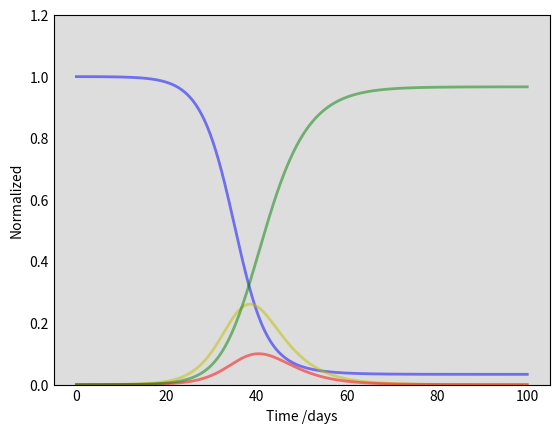

The script that saved this image: (Note: this script raises an exception after producing the figure.)
import numpy as np

from matplotlib import pyplot as plt

def base_seir_model(init_vals, params, t):
    S_0, E_0, I_0, R_0 = init_vals
    S, E, I, R = [S_0], [E_0], [I_0], [R_0]
    alpha, beta, gamma = params
    dt = t[1] - t[0]
    for _ in t[1:]:
        next_S = S[-1] - (beta*S[-1]*I[-1])*dt
        next_E = E[-1] + (beta*S[-1]*I[-1] - alpha*E[-1])*dt
        next_I = I[-1] + (alpha*E[-1] - gamma*I[-1])*dt
        next_R = R[-1] + (gamma*I[-1])*dt
        S.append(next_S)
        E.append(next_E)
        I.append(next_I)
        R.append(next_R)
    return np.stack([S, E, I, R]).T

# Define parameters
t_max = 100
dt = .1
t = np.linspace(0, t_max, int(t_max/dt) + 1)
N = 10000
init_vals = 1 - 1/N, 1/N, 0, 0
alpha = 0.2
beta = 1.75
gamma = 0.5
params = alpha, beta, gamma
# Run simulation
results = base_seir_model(init_vals, params, t)


S = results[:,0]
E = results[:,1]
I = results[:,2]
R = results[:,3]

fig = plt.figure(facecolor='w')
ax = fig.add_subplot(111, facecolor='#dddddd', axisbelow=True)
ax.plot(t, S , 'b', alpha=0.5, lw=2, label='Susceptible')
ax.plot(t, E , 'y', alpha=0.5, lw=2, label='Exposed')
ax.plot(t, I , 'r', alpha=0.5, lw=2, label='Infected')
ax.plot(t, R , 'g', alpha=0.5, lw=2, label='Recovered')
ax.set_xlabel('Time /days')
ax.set_ylabel('Normalized')
ax.set_ylim(0, 1.2)
ax.yaxis.set_tick_params(length=0)
ax.xaxis.set_tick_params(length=0)
ax.grid(b=True, which='major', c='w', lw=2, ls='-')
legend = ax.legend()
legend.get_frame().set_alpha(0.5)
for spine in ('top', 'right', 'bottom', 'left'):
    ax.spines[spine].set_visible(False)
plt.title("SEIR")
plt.show()


def seir_model_with_soc_dist(init_vals, params, t):
    S_0, E_0, I_0, R_0 = init_vals
    S, E, I, R = [S_0], [E_0], [I_0], [R_0]
    alpha, beta, gamma, rho = params
    dt = t[1] - t[0]
    for _ in t[1:]:
        next_S = S[-1] - (rho*beta*S[-1]*I[-1])*dt
        next_E = E[-1] + (rho*beta*S[-1]*I[-1] - alpha*E[-1])*dt
        next_I = I[-1] + (alpha*E[-1] - gamma*I[-1])*dt
        next_R = R[-1] + (gamma*I[-1])*dt
        S.append(next_S)
        E.append(next_E)
        I.append(next_I)
        R.append(next_R)
    return np.stack([S, E, I, R]).T

#Rho = 0 indicates everyone is locked down and quarantined while 1 is equivalent to our base case above.

rho = 0.8

params = alpha, beta, gamma, rho

sd_results = seir_model_with_soc_dist(init_vals, params, t)
S = sd_results[:,0]
E = sd_results[:,1]
I = sd_results[:,2]
R = sd_results[:,3]

fig = plt.figure(facecolor='w')
ax = fig.add_subplot(111, facecolor='#dddddd', axisbelow=True)
ax.plot(t, S , 'b', alpha=0.5, lw=2, label='Susceptible')
ax.plot(t, E , 'y', alpha=0.5, lw=2, label='Exposed')
ax.plot(t, I , 'r', alpha=0.5, lw=2, label='Infected')
ax.plot(t, R , 'g', alpha=0.5, lw=2, label='Recovered')
ax.set_xlabel('Time /days')
ax.set_ylabel('Normalized')
ax.set_ylim(0, 1.2)
ax.yaxis.set_tick_params(length=0)
ax.xaxis.set_tick_params(length=0)
ax.grid(b=True, which='major', c='w', lw=2, ls='-')
legend = ax.legend()
legend.get_frame().set_alpha(0.5)
for spine in ('top', 'right', 'bottom', 'left'):
    ax.spines[spine].set_visible(False)
plt.title("SEIR with social distancing")
plt.show()